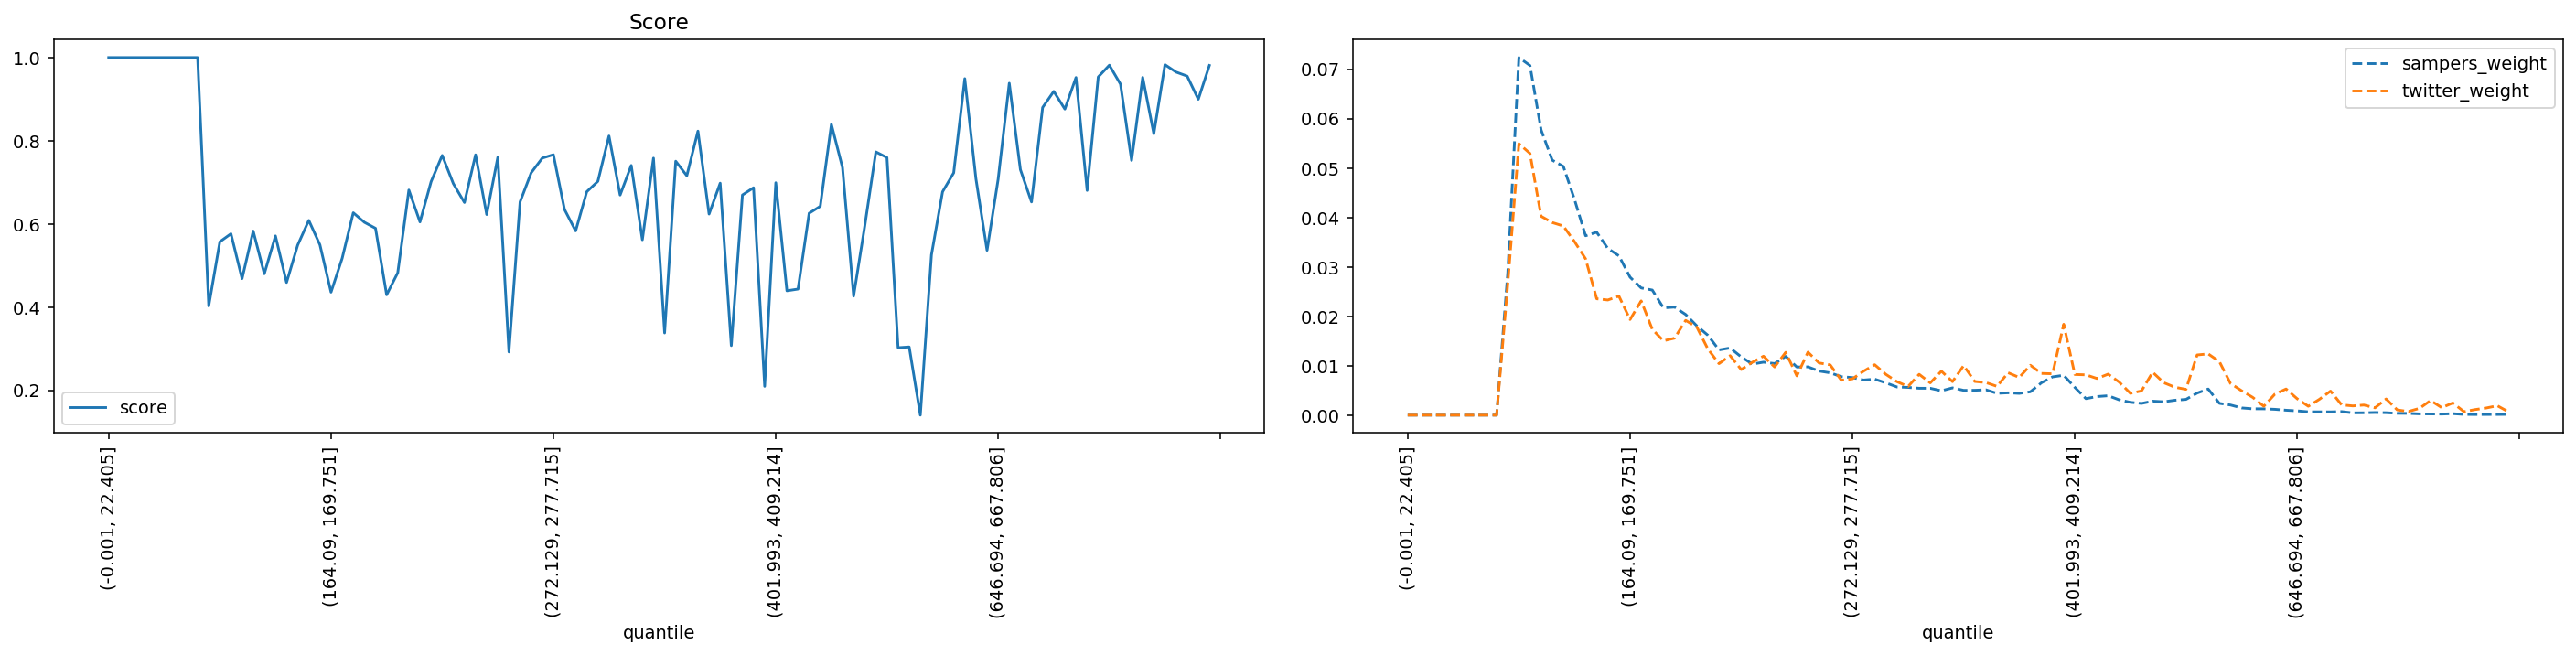

Source data for this figure (header and first rows):
quantile, score, sampers_weight, twitter_weight
(-0.001, 22.405], 1.0, 0.0, 0.0
(22.405, 35.395], 1.0, 0.0, 0.0
(35.395, 46.554], 1.0, 0.0, 0.0
(46.554, 56.061], 1.0, 0.0, 0.0
(56.061, 64.93], 1.0, 0.0, 0.0
(64.93, 73.165], 1.0, 0.0, 0.0
(73.165, 80.94], 1.0, 0.0, 0.0
(80.94, 88.329], 1.0, 0.0, 0.0
(88.329, 95.338], 1.0, 0.0, 0.0
(95.338, 102.07], 0.4025, 0.02881, 0.02648
(102.07, 108.851], 0.5571, 0.07236, 0.05493
(108.851, 115.402], 0.5763, 0.07075, 0.05295
(115.402, 121.788], 0.4684, 0.05771, 0.04025
(121.788, 128.103], 0.5828, 0.05159, 0.03897
(128.103, 134.5], 0.4801, 0.05033, 0.03827
(134.5, 140.658], 0.5711, 0.04368, 0.03513
(140.658, 146.534], 0.4592, 0.0363, 0.03163
(146.534, 152.416], 0.549, 0.03702, 0.02355
(152.416, 158.282], 0.6085, 0.03373, 0.0233
(158.282, 164.09], 0.5498, 0.03224, 0.02408
(164.09, 169.751], 0.4359, 0.02792, 0.01935
(169.751, 175.259], 0.5172, 0.02574, 0.02312
(175.259, 180.935], 0.6268, 0.02531, 0.01737
(180.935, 186.282], 0.6039, 0.02171, 0.01504
(186.282, 191.76], 0.5894, 0.02186, 0.01557
(191.76, 197.086], 0.4295, 0.02036, 0.01917
(197.086, 202.626], 0.4825, 0.01807, 0.01783
(202.626, 207.999], 0.6814, 0.01616, 0.01338
(207.999, 213.47], 0.6047, 0.0132, 0.01041
(213.47, 218.954], 0.7016, 0.01359, 0.01204
(218.954, 224.269], 0.7647, 0.01178, 0.009214
(224.269, 229.603], 0.6968, 0.01033, 0.0107
(229.603, 234.752], 0.6514, 0.01072, 0.01193
(234.752, 239.974], 0.7661, 0.01043, 0.009744
(239.974, 245.254], 0.6225, 0.01189, 0.01271
(245.254, 250.51], 0.7603, 0.009735, 0.007943
(250.51, 255.844], 0.292, 0.009768, 0.01274
(255.844, 261.162], 0.6529, 0.008921, 0.01056
(261.162, 266.661], 0.7228, 0.008557, 0.01017
(266.661, 272.129], 0.7582, 0.007782, 0.007061
(272.129, 277.715], 0.7664, 0.0076, 0.007343
(277.715, 283.342], 0.6347, 0.007103, 0.008896
(283.342, 289.14], 0.5831, 0.007285, 0.0102
(289.14, 295.075], 0.6773, 0.006542, 0.008261
(295.075, 301.331], 0.7024, 0.005703, 0.006778
(301.331, 307.68], 0.8114, 0.005613, 0.00579
(307.68, 313.891], 0.6694, 0.005442, 0.008261
(313.891, 320.547], 0.7405, 0.005435, 0.006531
(320.547, 326.988], 0.5618, 0.004934, 0.008896
(326.988, 333.082], 0.7581, 0.005519, 0.006778
(333.082, 339.529], 0.3377, 0.005021, 0.01003
(339.529, 346.178], 0.7507, 0.005034, 0.006814
(346.178, 352.733], 0.7158, 0.005131, 0.006602
(352.733, 359.7], 0.8232, 0.004414, 0.005825
(359.7, 366.652], 0.6237, 0.004521, 0.008579
(366.652, 373.677], 0.698, 0.004402, 0.007626
(373.677, 380.777], 0.3073, 0.004726, 0.0101
(380.777, 387.825], 0.6695, 0.006555, 0.008437
(387.825, 394.882], 0.687, 0.007741, 0.008367
(394.882, 401.993], 0.2094, 0.008068, 0.01839
... 40 more rows
